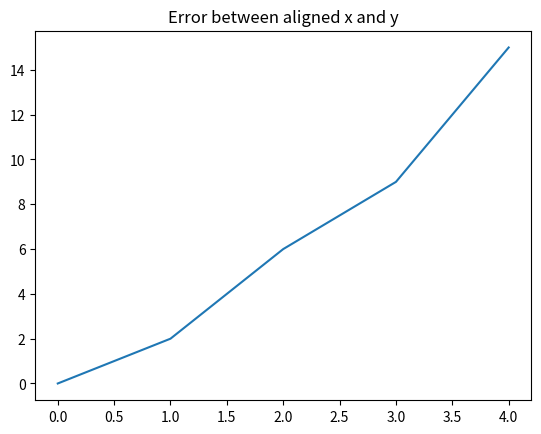

The matplotlib source for this figure:
import matplotlib.pyplot as plt
import numpy as np
import scipy.signal as sp
from typing import Tuple


def delete_samples(L: sp.correlation_lags, x: np.ndarray,
                   y: np.ndarray) -> Tuple[np.ndarray]:
    # Remove L first items from two 1D signal arrays
    return (x[L:], y) if L > 0 else (x, y[-L:])


def set_same_length(x: np.ndarray, y: np.ndarray) -> np.ndarray:
    # Compute minimum length among two 1D signal arrays
    # and return both with same size
    min_length = min(len(x), len(y))
    return x[:min_length], y[:min_length]


def main():
    # Signals
    x = np.array([1, -2, 3, 4, 5, -1])
    y = np.array([3, 1, -2, -2, 1, -4, -3, -5, -10])

    # Compute Crosscorrelation and lags array
    c = sp.correlate(x, y)
    lags = sp.correlation_lags(len(x), len(y))

    # Find position of max lag
    index_max = max(range(len(c)), key=np.abs(c).__getitem__)
    L = lags[index_max]

    # Rearange signals sizes based on max lag
    x, y = delete_samples(L=L, x=x, y=y)
    x, y = set_same_length(x=x, y=y)

    # Plot results
    plt.plot(np.array(x - y))
    plt.title("Error between aligned x and y")
    plt.show()


if __name__ == "__main__":
    main()

